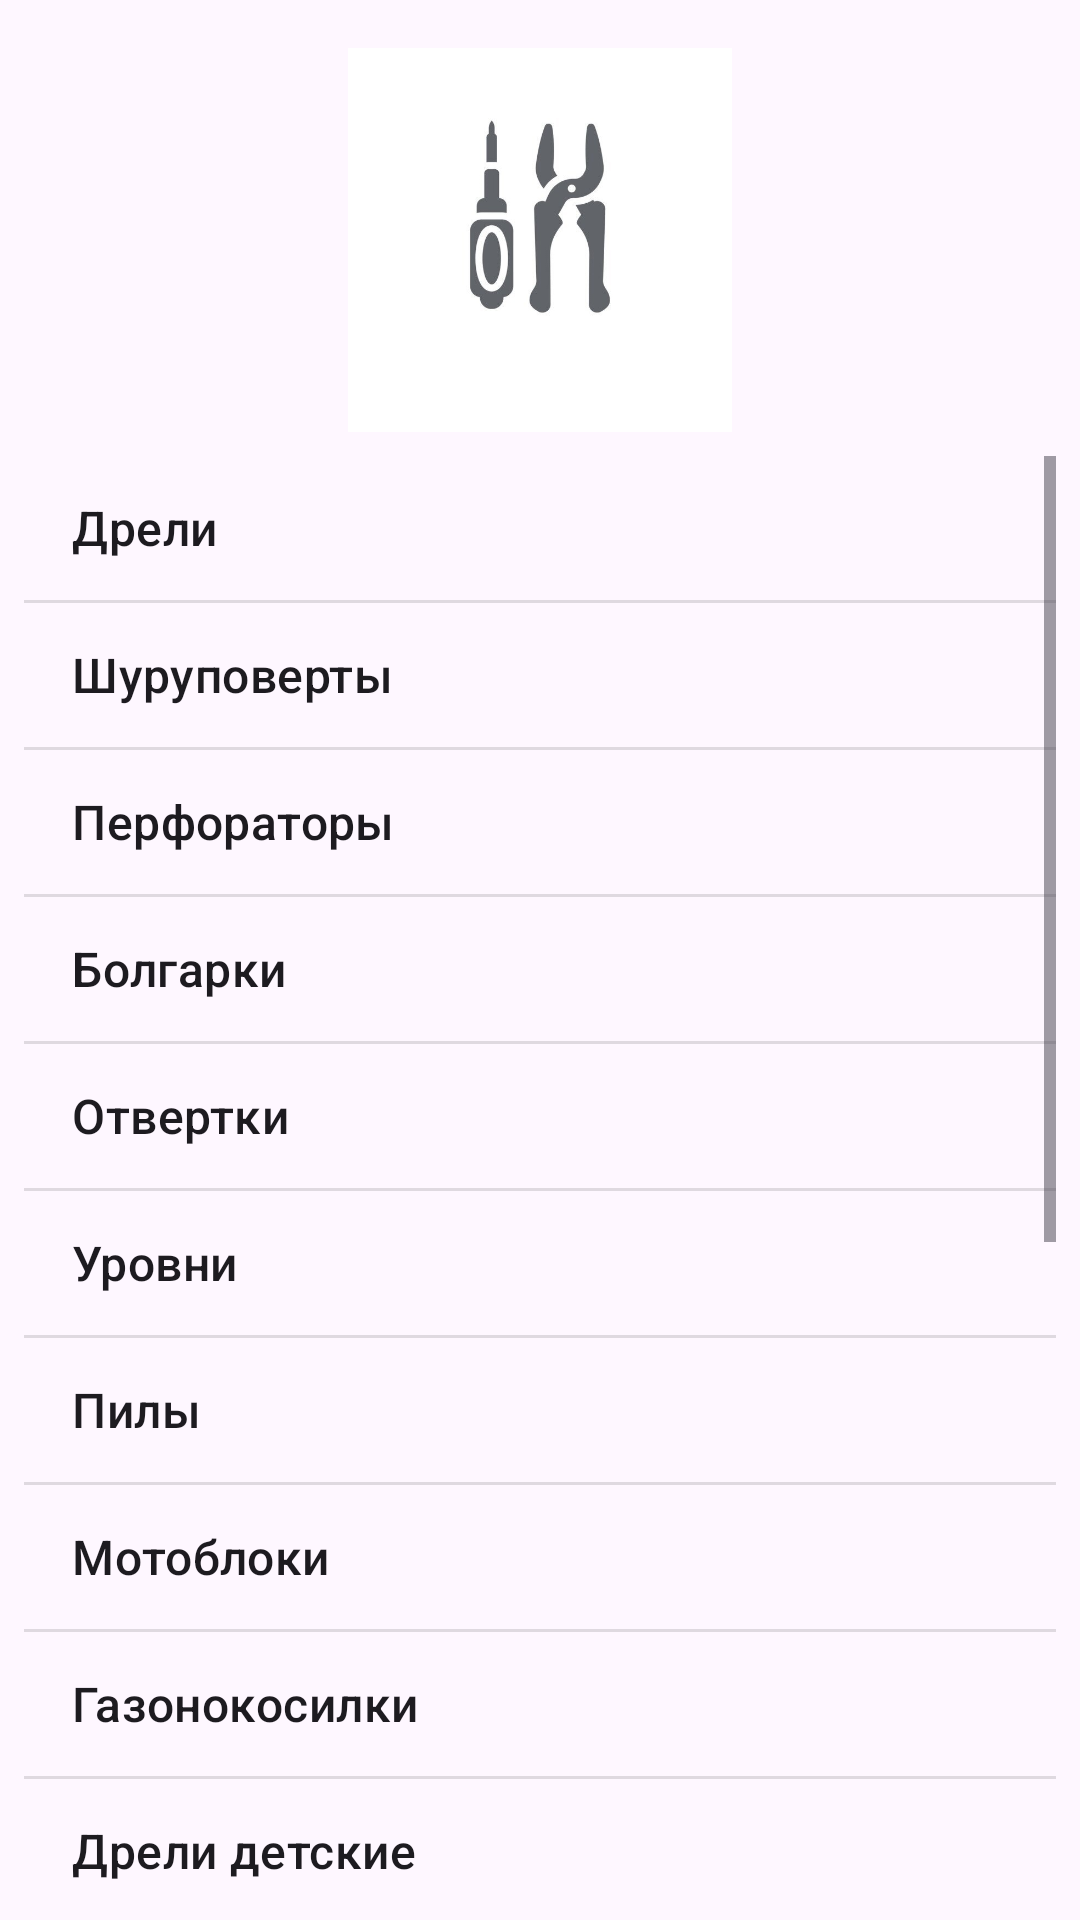

Reconstruct the res/layout file that produces this screen, plus the resources it refers to.
<!-- AndroidManifest.xml: application theme Theme.Toolsshop -->
<!-- res/layout/activity_main.xml -->
<?xml version="1.0" encoding="utf-8"?>
<androidx.constraintlayout.widget.ConstraintLayout xmlns:android="http://schemas.android.com/apk/res/android"
    xmlns:app="http://schemas.android.com/apk/res-auto"
    xmlns:tools="http://schemas.android.com/tools"
    android:layout_width="match_parent"
    android:layout_height="match_parent"
    tools:context=".MainActivity">


    <ImageView
        android:id="@+id/imageviewlogo"
        android:layout_width="0dp"
        android:layout_height="0dp"

        android:layout_margin="16dp"

        android:layout_marginStart="8dp"
        android:layout_marginTop="8dp"
        android:layout_marginEnd="8dp"
        android:layout_marginBottom="8dp"

        android:contentDescription="@string/logo_description"

        app:layout_constraintBottom_toTopOf="@+id/guidelineDrills"
        app:layout_constraintEnd_toEndOf="parent"
        app:layout_constraintStart_toStartOf="parent"

        app:layout_constraintTop_toTopOf="parent"
        app:srcCompat="@drawable/logo"

        tools:ignore="MissingConstraints" />


    <androidx.constraintlayout.widget.Guideline
        android:id="@+id/guidelineDrills"
        android:layout_width="wrap_content"
        android:layout_height="wrap_content"
        android:orientation="horizontal"
        app:layout_constraintGuide_percent="0.25"
        tools:layout_editor_absoluteX="72dp"
        tools:layout_editor_absoluteY="0dp" />

    <ListView
        android:id="@+id/listViewTools"
        android:layout_width="0dp"
        android:layout_height="0dp"

        android:layout_marginStart="8dp"
        android:layout_marginTop="8dp"
        android:layout_marginEnd="8dp"
        android:layout_marginBottom="8dp"

        android:entries="@array/tools"

        app:layout_constraintBottom_toBottomOf="parent"
        app:layout_constraintEnd_toEndOf="parent"
        app:layout_constraintStart_toStartOf="parent"
        app:layout_constraintTop_toBottomOf="@+id/imageviewlogo" />

</androidx.constraintlayout.widget.ConstraintLayout>
<!-- resources referenced by this layout -->
<resources>
  <string-array name="tools">
          <item>Дрели</item>
          <item>Шуруповерты</item>
          <item>Перфораторы</item>
          <item>Болгарки</item>
          <item>Отвертки</item>
          <item>Уровни</item>
          <item>Пилы</item>
          <item>Мотоблоки</item>
          <item>Газонокосилки</item>
  
          <item>Дрели детские</item>
          <item>Шуруповерты детские</item>
          <item>Перфораторы детские</item>
          <item>Болгарки детские</item>
          <item>Отвертки детские</item>
          <item>Уровни детские</item>
          <item>Пилы детские</item>
          <item>Мотоблоки детские</item>
          <item>Газонокосилки детские</item>
      </string-array>
  <!-- drawable logo: jpg bitmap (drawable, 22220 bytes) -->
  <string name="logo_description">Логотип магазина инструментов</string>
  <style name="Theme.Toolsshop" parent="Base.Theme.Toolsshop" />
  <style name="Base.Theme.Toolsshop" parent="Theme.Material3.DayNight.NoActionBar">
          
          
      </style>
</resources>
